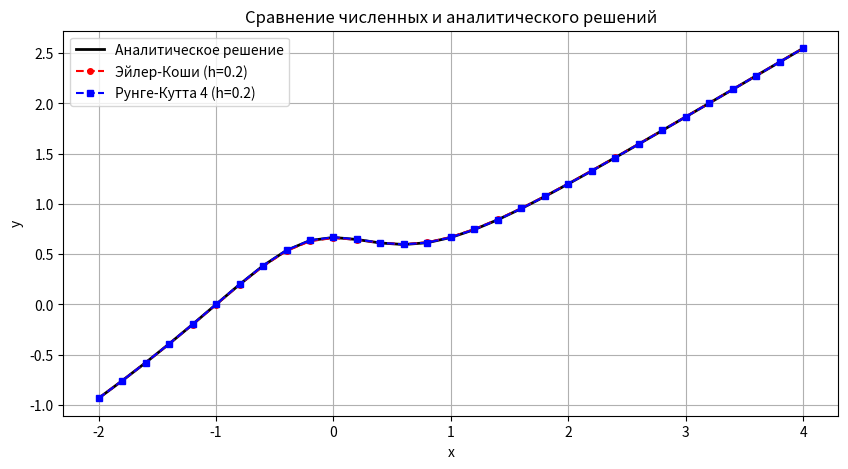
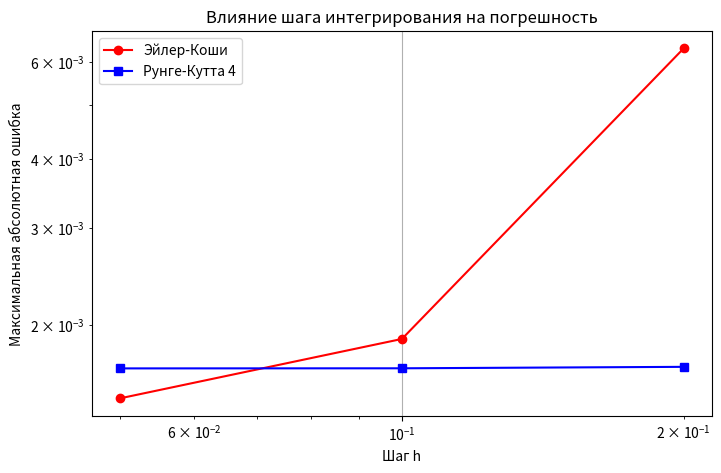

These charts were generated, in order, by the following Python code:
import numpy as np
import matplotlib.pyplot as plt

# Аналитическое решение
def y_analytical(x):
    return (2/3) * (x**3 + 1) / (x**2 + 1)

# Правая часть ОДУ
def f(x, y):
    return 2 * x * (x - y) / (x**2 + 1)

# Метод Эйлера-Коши (предиктор-корректор)
def euler_cauchy(f, x0, y0, x_end, h):
    xs = np.arange(x0, x_end + h/2, h)   # сетка
    ys = np.zeros(len(xs))
    ys[0] = y0
    for i in range(len(xs)-1):
        x_n = xs[i]
        y_n = ys[i]
        # предиктор
        y_pred = y_n + h * f(x_n, y_n)
        # корректор
        ys[i+1] = y_n + h/2 * (f(x_n, y_n) + f(xs[i+1], y_pred))
    return xs, ys

# Метод Рунге-Кутты 4-го порядка
def runge_kutta4(f, x0, y0, x_end, h):
    xs = np.arange(x0, x_end + h/2, h)
    ys = np.zeros(len(xs))
    ys[0] = y0
    for i in range(len(xs)-1):
        x_n = xs[i]
        y_n = ys[i]
        k1 = f(x_n, y_n)
        k2 = f(x_n + h/2, y_n + h*k1/2)
        k3 = f(x_n + h/2, y_n + h*k2/2)
        k4 = f(x_n + h, y_n + h*k3)
        ys[i+1] = y_n + h/6 * (k1 + 2*k2 + 2*k3 + k4)
    return xs, ys

# Параметры задачи
x0 = -2.0
y0 = -0.933
x_end = 4.0
h = 0.2

# Вычисление решений
xs_euler, ys_euler = euler_cauchy(f, x0, y0, x_end, h)
xs_rk4, ys_rk4 = runge_kutta4(f, x0, y0, x_end, h)

# Точное решение на той же сетке
y_exact = y_analytical(xs_euler)

# Ошибки
err_euler = np.abs(ys_euler - y_exact)
err_rk4 = np.abs(ys_rk4 - y_exact)

# Вывод таблицы для h=0.2
print("Результаты для шага h = 0.2")
print("-----------------------------------------------------------")
print("    x        y_точн        y_Эйлер-Коши    |ошибка|    y_РК4        |ошибка|")
print("-----------------------------------------------------------")
for i in range(len(xs_euler)):
    print(f"{xs_euler[i]:8.3f}  {y_exact[i]:10.6f}  {ys_euler[i]:12.6f}  {err_euler[i]:10.2e}  {ys_rk4[i]:10.6f}  {err_rk4[i]:10.2e}")

# Графики для h=0.2
plt.figure(figsize=(10,5))
plt.plot(xs_euler, y_exact, 'k-', linewidth=2, label='Аналитическое решение')
plt.plot(xs_euler, ys_euler, 'ro--', markersize=4, label='Эйлер-Коши (h=0.2)')
plt.plot(xs_rk4, ys_rk4, 'bs--', markersize=4, label='Рунге-Кутта 4 (h=0.2)')
plt.xlabel('x')
plt.ylabel('y')
plt.title('Сравнение численных и аналитического решений')
plt.legend()
plt.grid(True)
plt.show()

# Исследование влияния шага
steps = [0.2, 0.1, 0.05]
errors_euler = []
errors_rk4 = []

for h_test in steps:
    _, ys_euler_test = euler_cauchy(f, x0, y0, x_end, h_test)
    _, ys_rk4_test = runge_kutta4(f, x0, y0, x_end, h_test)
    xs_test = np.arange(x0, x_end + h_test/2, h_test)
    y_exact_test = y_analytical(xs_test)
    err_euler_max = np.max(np.abs(ys_euler_test - y_exact_test))
    err_rk4_max = np.max(np.abs(ys_rk4_test - y_exact_test))
    errors_euler.append(err_euler_max)
    errors_rk4.append(err_rk4_max)
    print(f"\nШаг h = {h_test}:")
    print(f"  Максимальная ошибка Эйлера-Коши = {err_euler_max:.2e}")
    print(f"  Максимальная ошибка Рунге-Кутты 4 = {err_rk4_max:.2e}")

# Построение графика зависимости ошибки от шага
plt.figure(figsize=(8,5))
plt.loglog(steps, errors_euler, 'ro-', label='Эйлер-Коши')
plt.loglog(steps, errors_rk4, 'bs-', label='Рунге-Кутта 4')
plt.xlabel('Шаг h')
plt.ylabel('Максимальная абсолютная ошибка')
plt.title('Влияние шага интегрирования на погрешность')
plt.legend()
plt.grid(True)
plt.show()
